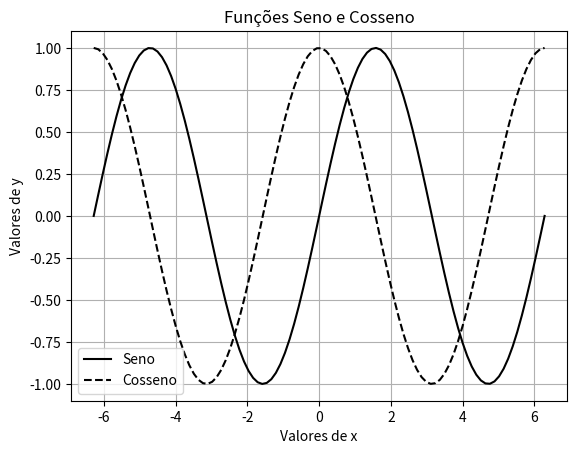

The matplotlib source for this figure:
# -*- coding: utf-8 -*-
"""
Created on Fri Mar 22 15:52:43 2019

INSTITUTO FEDERAL DE EDUCAÇÃO, CIÊNCIA E TECNOLOGIA DO PÁRA - IFPA ANANINDEUA

@author: 
[redacted]
        
        Discentes:
[redacted]
[redacted]
        
Grupo de Pesquisa: 
                 Gradiente de Modelagem Matemática e
                 Simulação Computacional - GM²SC
                 
Assunto: 
        Função Trigonométrica em Python: Funções Seno e Cosseno
        
Nome do sript: funcoes_trigonometricas

Disponível em: 
    
    
"""

# Importando Bibliotecas
# Biblioteca numpy: Operações matemáticas
 
import numpy as np
# Biblioteca matplotlib: Representação Gráfica
import matplotlib.pyplot as plt

# Variável independente: x em radianos
# Declarando pi: np.pi
x = np.linspace(-2*np.pi, 2*np.pi,100)
# Função seno: fs
fs = np.sin(x)

# Função cosseno: np.cos
fc = np.cos(x)
print('')

print('')
print('Funções Seno e Cosseno')

input("Pressione <enter> para representar graficamente")
print('')
# Representação Gráfica de fs e fc
# Comando plot: (variável, função, 'cor da linha')
plt.plot(x,fs,'k',x,fc,'--k')
plt.xlabel('Valores de x')
plt.ylabel('Valores de y')
plt.legend(["Seno","Cosseno"],loc=3)
plt.title('Funções Seno e Cosseno')
plt.grid(True)
plt.show()

print('=== Fim do Programa funcoes_trigonometricas ===')
print('')
input("Acione <Ctrl + l> para limpar o console")

